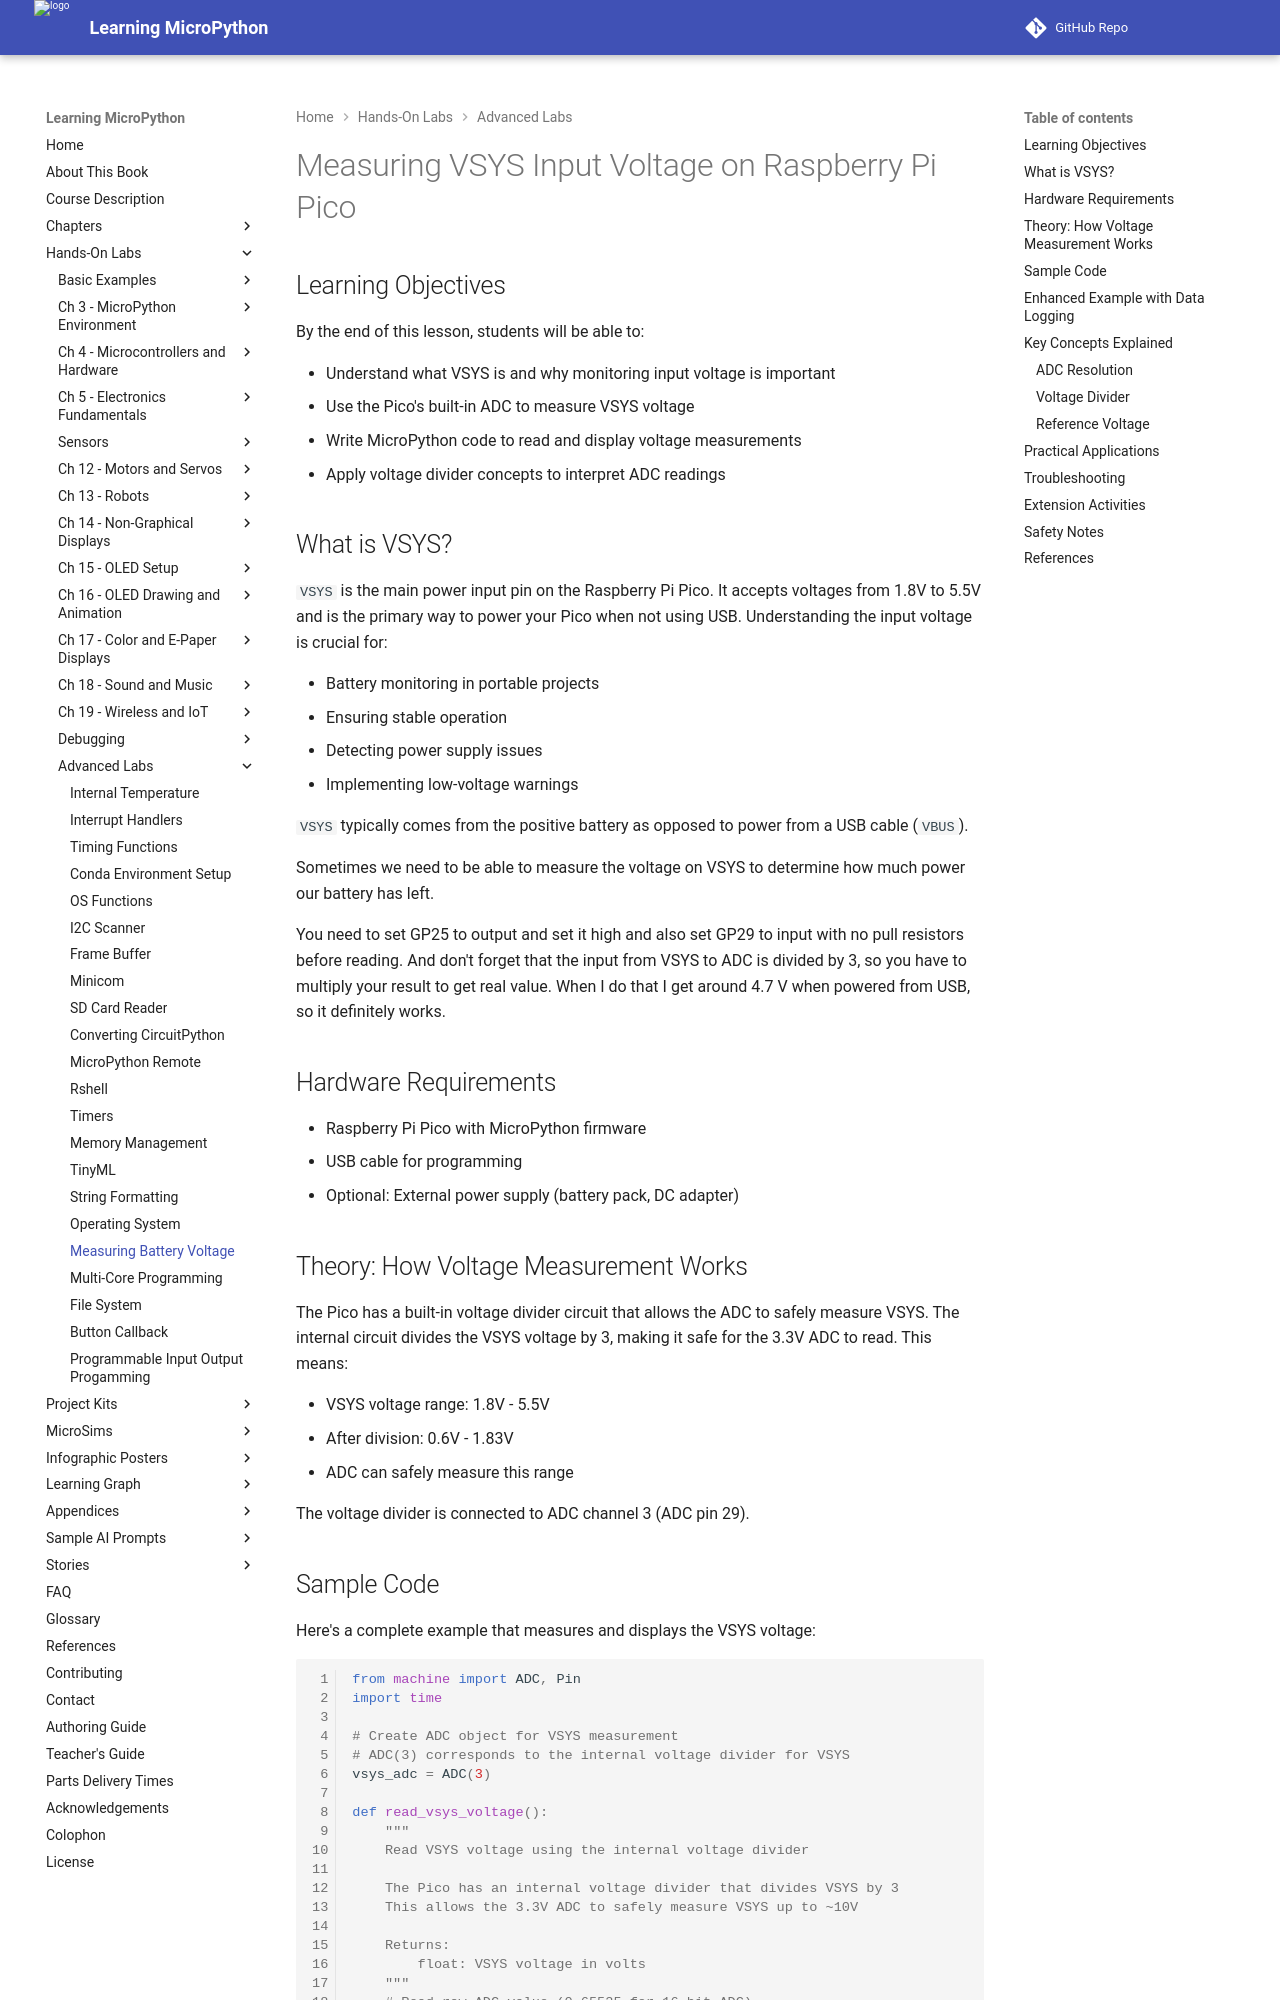

repository: dmccreary/learning-micropython · page: advanced-labs/15-measuring-vsys/index.html · generator: mkdocs

# Measuring VSYS Input Voltage on Raspberry Pi Pico

## Learning Objectives

By the end of this lesson, students will be able to:

* Understand what VSYS is and why monitoring input voltage is important
* Use the Pico's built-in ADC to measure VSYS voltage
* Write MicroPython code to read and display voltage measurements
* Apply voltage divider concepts to interpret ADC readings

## What is VSYS?

`VSYS` is the main power input pin on the Raspberry Pi Pico. It accepts voltages from 1.8V to 5.5V and is the primary way to power your Pico when not using USB. Understanding the input voltage is crucial for:

* Battery monitoring in portable projects
* Ensuring stable operation
* Detecting power supply issues
* Implementing low-voltage warnings

`VSYS` typically comes from the positive battery as opposed to power from a USB cable (`VBUS`).

Sometimes we need to be able to measure the voltage on VSYS to determine
how much power our battery has left.

You need to set GP25 to output and set it high and also set GP29 to input with no pull resistors before reading. 
And don't forget that the input from VSYS to ADC is divided by 3, so you have to multiply your result to get real value. 
When I do that I get around 4.7 V when powered from USB, so it definitely works.

## Hardware Requirements

* Raspberry Pi Pico with MicroPython firmware
* USB cable for programming
* Optional: External power supply (battery pack, DC adapter)

## Theory: How Voltage Measurement Works

The Pico has a built-in voltage divider circuit that allows the ADC to safely measure VSYS. The internal circuit divides the VSYS voltage by 3, making it safe for the 3.3V ADC to read. This means:

* VSYS voltage range: 1.8V - 5.5V
* After division: 0.6V - 1.83V
* ADC can safely measure this range

The voltage divider is connected to ADC channel 3 (ADC pin 29).
